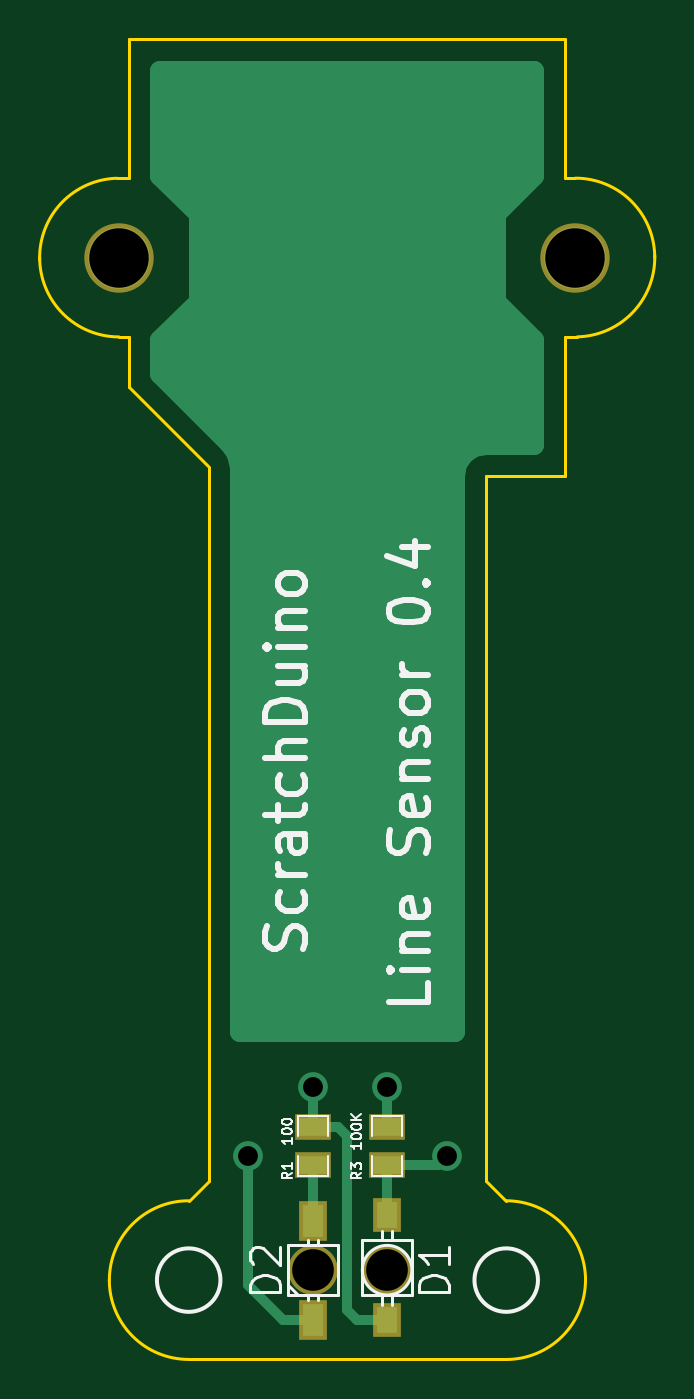
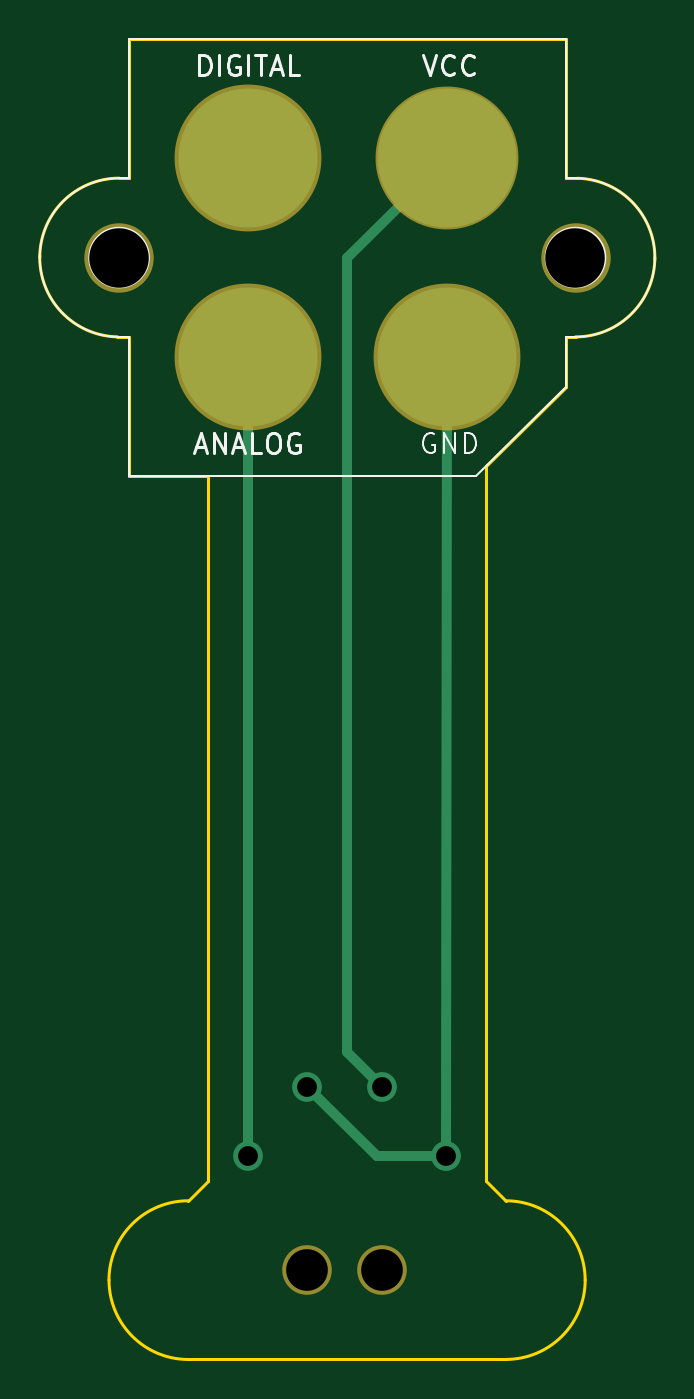
Circuit board: 11 layer files. Board 31.0 x 66.5 mm.
- bottom_copper: bottom_Cu.gbr (917 bytes)
- bottom_mask: bottom_Mask.gbr (495 bytes)
- paste: bottom_Paste.gbr (247 bytes)
- bottom_silk: bottom_SilkS.gbr (3920 bytes)
- drill: drill_with_metallization.gbr (226 bytes)
- drill: drill_without_metallization.gbr (240 bytes)
- outline: edge.gbr (1311 bytes)
- top_copper: top_Cu.gbr (2222 bytes)
- top_mask: top_Mask.gbr (637 bytes)
- paste: top_Paste.gbr (497 bytes)
- top_silk: top_SilkS.gbr (10250 bytes)

=== bottom_copper: bottom_Cu.gbr ===
G04 (created by PCBNEW (2013-may-18)-stable) date Вс 25 окт 2015 21:36:28*
%MOIN*%
G04 Gerber Fmt 3.4, Leading zero omitted, Abs format*
%FSLAX34Y34*%
G01*
G70*
G90*
G04 APERTURE LIST*
%ADD10C,0.00393701*%
%ADD11C,0.275591*%
%ADD12C,0.122047*%
%ADD13C,0.0590551*%
%ADD14C,0.019685*%
G04 APERTURE END LIST*
G54D10*
G54D11*
X9640Y-8254D03*
X13577Y-8254D03*
X9640Y-12191D03*
X13577Y-12191D03*
G54D12*
X7081Y-10222D03*
X16137Y-10222D03*
G54D13*
X13582Y-28051D03*
X10925Y-26673D03*
X9645Y-28051D03*
X12401Y-26673D03*
G54D14*
X13577Y-28051D02*
X13577Y-21259D01*
X13582Y-28051D02*
X13577Y-28051D01*
X13577Y-21259D02*
X13577Y-12191D01*
X13577Y-21246D02*
X13577Y-21259D01*
X9640Y-8254D02*
X9640Y-8262D01*
X11614Y-25984D02*
X10925Y-26673D01*
X11614Y-10236D02*
X11614Y-25984D01*
X9640Y-8262D02*
X11614Y-10236D01*
X12401Y-26673D02*
X11023Y-28051D01*
X9640Y-12191D02*
X9645Y-28051D01*
X11023Y-28051D02*
X9645Y-28051D01*
M02*

=== bottom_mask: bottom_Mask.gbr ===
G04 (created by PCBNEW (2013-may-18)-stable) date Вс 25 окт 2015 21:36:28*
%MOIN*%
G04 Gerber Fmt 3.4, Leading zero omitted, Abs format*
%FSLAX34Y34*%
G01*
G70*
G90*
G04 APERTURE LIST*
%ADD10C,0.00393701*%
%ADD11C,0.283465*%
%ADD12C,0.291339*%
%ADD13C,0.137795*%
%ADD14C,0.0984252*%
G04 APERTURE END LIST*
G54D10*
G54D11*
X9640Y-8254D03*
G54D12*
X13577Y-8254D03*
X9640Y-12191D03*
X13577Y-12191D03*
G54D13*
X7081Y-10222D03*
X16137Y-10222D03*
G54D14*
X10925Y-30314D03*
X12401Y-30314D03*
M02*

=== paste: bottom_Paste.gbr ===
G04 (created by PCBNEW (2013-may-18)-stable) date Вс 25 окт 2015 21:36:28*
%MOIN*%
G04 Gerber Fmt 3.4, Leading zero omitted, Abs format*
%FSLAX34Y34*%
G01*
G70*
G90*
G04 APERTURE LIST*
%ADD10C,0.00393701*%
G04 APERTURE END LIST*
G54D10*
M02*

=== bottom_silk: bottom_SilkS.gbr ===
G04 (created by PCBNEW (2013-may-18)-stable) date Вс 25 окт 2015 21:36:28*
%MOIN*%
G04 Gerber Fmt 3.4, Leading zero omitted, Abs format*
%FSLAX34Y34*%
G01*
G70*
G90*
G04 APERTURE LIST*
%ADD10C,0.00393701*%
%ADD11C,0.00590551*%
%ADD12C,0.00492126*%
G04 APERTURE END LIST*
G54D10*
X16137Y-11797D02*
X15940Y-11797D01*
X15940Y-11797D02*
X15940Y-14553D01*
X15940Y-5891D02*
X15940Y-8647D01*
X15940Y-8647D02*
X16137Y-8647D01*
X7081Y-8647D02*
X7278Y-8647D01*
X7278Y-8647D02*
X7278Y-5891D01*
X7081Y-11797D02*
X7278Y-11797D01*
X7278Y-11797D02*
X7278Y-12584D01*
X16137Y-8647D02*
G75*
G02X17711Y-10222I0J-1574D01*
G74*
G01*
X17711Y-10222D02*
G75*
G02X16137Y-11797I-1574J0D01*
G74*
G01*
X5507Y-10222D02*
G75*
G02X7081Y-8647I1574J0D01*
G74*
G01*
X7081Y-11797D02*
G75*
G02X5507Y-10222I0J1574D01*
G74*
G01*
X7672Y-10222D02*
G75*
G03X7672Y-10222I-590J0D01*
G74*
G01*
X16727Y-10222D02*
G75*
G03X16727Y-10222I-590J0D01*
G74*
G01*
X7278Y-12584D02*
X7278Y-12781D01*
X7278Y-12781D02*
X9050Y-14553D01*
X9050Y-14553D02*
X15940Y-14553D01*
X15940Y-5891D02*
X7278Y-5891D01*
G54D11*
X14547Y-6604D02*
X14547Y-6210D01*
X14453Y-6210D01*
X14397Y-6229D01*
X14359Y-6266D01*
X14341Y-6304D01*
X14322Y-6379D01*
X14322Y-6435D01*
X14341Y-6510D01*
X14359Y-6548D01*
X14397Y-6585D01*
X14453Y-6604D01*
X14547Y-6604D01*
X14153Y-6604D02*
X14153Y-6210D01*
X13759Y-6229D02*
X13797Y-6210D01*
X13853Y-6210D01*
X13909Y-6229D01*
X13947Y-6266D01*
X13966Y-6304D01*
X13984Y-6379D01*
X13984Y-6435D01*
X13966Y-6510D01*
X13947Y-6548D01*
X13909Y-6585D01*
X13853Y-6604D01*
X13816Y-6604D01*
X13759Y-6585D01*
X13741Y-6566D01*
X13741Y-6435D01*
X13816Y-6435D01*
X13572Y-6604D02*
X13572Y-6210D01*
X13441Y-6210D02*
X13216Y-6210D01*
X13328Y-6604D02*
X13328Y-6210D01*
X13103Y-6491D02*
X12916Y-6491D01*
X13141Y-6604D02*
X13010Y-6210D01*
X12878Y-6604D01*
X12560Y-6604D02*
X12747Y-6604D01*
X12747Y-6210D01*
X10106Y-6210D02*
X9975Y-6604D01*
X9844Y-6210D01*
X9488Y-6566D02*
X9506Y-6585D01*
X9563Y-6604D01*
X9600Y-6604D01*
X9656Y-6585D01*
X9694Y-6548D01*
X9713Y-6510D01*
X9731Y-6435D01*
X9731Y-6379D01*
X9713Y-6304D01*
X9694Y-6266D01*
X9656Y-6229D01*
X9600Y-6210D01*
X9563Y-6210D01*
X9506Y-6229D01*
X9488Y-6248D01*
X9094Y-6566D02*
X9113Y-6585D01*
X9169Y-6604D01*
X9206Y-6604D01*
X9263Y-6585D01*
X9300Y-6548D01*
X9319Y-6510D01*
X9338Y-6435D01*
X9338Y-6379D01*
X9319Y-6304D01*
X9300Y-6266D01*
X9263Y-6229D01*
X9206Y-6210D01*
X9169Y-6210D01*
X9113Y-6229D01*
X9094Y-6248D01*
X14613Y-13991D02*
X14425Y-13991D01*
X14650Y-14104D02*
X14519Y-13710D01*
X14388Y-14104D01*
X14256Y-14104D02*
X14256Y-13710D01*
X14031Y-14104D01*
X14031Y-13710D01*
X13863Y-13991D02*
X13675Y-13991D01*
X13900Y-14104D02*
X13769Y-13710D01*
X13638Y-14104D01*
X13319Y-14104D02*
X13506Y-14104D01*
X13506Y-13710D01*
X13113Y-13710D02*
X13038Y-13710D01*
X13000Y-13729D01*
X12963Y-13766D01*
X12944Y-13841D01*
X12944Y-13973D01*
X12963Y-14048D01*
X13000Y-14085D01*
X13038Y-14104D01*
X13113Y-14104D01*
X13150Y-14085D01*
X13188Y-14048D01*
X13206Y-13973D01*
X13206Y-13841D01*
X13188Y-13766D01*
X13150Y-13729D01*
X13113Y-13710D01*
X12569Y-13729D02*
X12607Y-13710D01*
X12663Y-13710D01*
X12719Y-13729D01*
X12756Y-13766D01*
X12775Y-13804D01*
X12794Y-13879D01*
X12794Y-13935D01*
X12775Y-14010D01*
X12756Y-14048D01*
X12719Y-14085D01*
X12663Y-14104D01*
X12625Y-14104D01*
X12569Y-14085D01*
X12550Y-14066D01*
X12550Y-13935D01*
X12625Y-13935D01*
G54D12*
X9881Y-13729D02*
X9919Y-13710D01*
X9975Y-13710D01*
X10031Y-13729D01*
X10069Y-13766D01*
X10088Y-13804D01*
X10106Y-13879D01*
X10106Y-13935D01*
X10088Y-14010D01*
X10069Y-14048D01*
X10031Y-14085D01*
X9975Y-14104D01*
X9938Y-14104D01*
X9881Y-14085D01*
X9863Y-14066D01*
X9863Y-13935D01*
X9938Y-13935D01*
X9694Y-14104D02*
X9694Y-13710D01*
X9469Y-14104D01*
X9469Y-13710D01*
X9281Y-14104D02*
X9281Y-13710D01*
X9188Y-13710D01*
X9131Y-13729D01*
X9094Y-13766D01*
X9075Y-13804D01*
X9056Y-13879D01*
X9056Y-13935D01*
X9075Y-14010D01*
X9094Y-14048D01*
X9131Y-14085D01*
X9188Y-14104D01*
X9281Y-14104D01*
M02*

=== drill: drill_with_metallization.gbr ===
M48
;DRILL file {Pcbnew (2013-may-18)-stable} date Вс 25 окт 2015 21:36:30
;FORMAT={-:-/ absolute / metric / decimal}
FMAT,2
METRIC,TZ
T1C1.000
%
G90
G05
M71
T1
X24.5Y-71.25
X27.75Y-67.75
X31.5Y-67.75
X34.5Y-71.25
T0
M30

=== drill: drill_without_metallization.gbr ===
M48
;DRILL file {Pcbnew (2013-may-18)-stable} date Вс 25 окт 2015 21:36:30
;FORMAT={-:-/ absolute / metric / decimal}
FMAT,2
METRIC,TZ
T1C2.100
T2C3.000
%
G90
G05
M71
T1
X27.75Y-77.
X31.5Y-77.
T2
X17.988Y-25.965
X40.988Y-25.965
T0
M30

=== outline: edge.gbr ===
G04 (created by PCBNEW (2013-may-18)-stable) date Вс 25 окт 2015 21:36:28*
%MOIN*%
G04 Gerber Fmt 3.4, Leading zero omitted, Abs format*
%FSLAX34Y34*%
G01*
G70*
G90*
G04 APERTURE LIST*
%ADD10C,0.00393701*%
%ADD11C,0.00590551*%
G04 APERTURE END LIST*
G54D10*
G54D11*
X14370Y-28543D02*
X14370Y-14566D01*
X8858Y-28543D02*
X8858Y-14370D01*
X8464Y-32086D02*
X14763Y-32086D01*
X8858Y-28543D02*
X8464Y-28937D01*
X14370Y-28543D02*
X14763Y-28937D01*
X14763Y-32086D02*
G75*
G03X16338Y-30511I0J1574D01*
G74*
G01*
X16338Y-30511D02*
G75*
G03X14763Y-28937I-1574J0D01*
G74*
G01*
X6889Y-30511D02*
G75*
G03X8464Y-32086I1574J0D01*
G74*
G01*
X8464Y-28937D02*
G75*
G03X6889Y-30511I0J-1574D01*
G74*
G01*
X8853Y-14356D02*
X7278Y-12781D01*
X7278Y-11797D02*
X7278Y-12781D01*
X7081Y-11797D02*
X7278Y-11797D01*
X15940Y-14553D02*
X14365Y-14553D01*
X15940Y-11797D02*
X15940Y-14553D01*
X16176Y-11797D02*
X15940Y-11797D01*
X15940Y-8647D02*
X16137Y-8647D01*
X15940Y-5891D02*
X15940Y-8647D01*
X7278Y-5891D02*
X15940Y-5891D01*
X7278Y-8647D02*
X7278Y-5891D01*
X7042Y-8647D02*
X7278Y-8647D01*
X16137Y-8647D02*
G75*
G02X17711Y-10222I0J-1574D01*
G74*
G01*
X17711Y-10184D02*
G75*
G02X16175Y-11797I-1574J-38D01*
G74*
G01*
X5507Y-10261D02*
G75*
G02X7043Y-8647I1574J38D01*
G74*
G01*
X7081Y-11797D02*
G75*
G02X5507Y-10222I0J1574D01*
G74*
G01*
M02*

=== top_copper: top_Cu.gbr ===
G04 (created by PCBNEW (2013-may-18)-stable) date Вс 25 окт 2015 21:36:28*
%MOIN*%
G04 Gerber Fmt 3.4, Leading zero omitted, Abs format*
%FSLAX34Y34*%
G01*
G70*
G90*
G04 APERTURE LIST*
%ADD10C,0.00393701*%
%ADD11C,0.122047*%
%ADD12R,0.055X0.035*%
%ADD13R,0.0393701X0.0629921*%
%ADD14R,0.0393701X0.0511811*%
%ADD15C,0.0590551*%
%ADD16C,0.019685*%
%ADD17C,0.0393701*%
G04 APERTURE END LIST*
G54D10*
G54D11*
X7081Y-10222D03*
X16137Y-10222D03*
G54D12*
X10925Y-27479D03*
X10925Y-28229D03*
X12401Y-28229D03*
X12401Y-27479D03*
G54D13*
X10925Y-31299D03*
X10925Y-29330D03*
G54D14*
X12401Y-31299D03*
X12401Y-29212D03*
G54D15*
X13582Y-28051D03*
X10925Y-26673D03*
X9645Y-28051D03*
X12401Y-26673D03*
G54D16*
X12401Y-28229D02*
X13404Y-28229D01*
X13404Y-28229D02*
X13582Y-28051D01*
X12401Y-29212D02*
X12421Y-29212D01*
X12401Y-29212D02*
X12401Y-28229D01*
X12401Y-31299D02*
X11811Y-31299D01*
X11436Y-27479D02*
X10925Y-27479D01*
X11614Y-27657D02*
X11436Y-27479D01*
X11614Y-30807D02*
X11614Y-27657D01*
X11614Y-31102D02*
X11614Y-30807D01*
X11811Y-31299D02*
X11614Y-31102D01*
X10925Y-26673D02*
X10925Y-27479D01*
X10925Y-31299D02*
X10334Y-31299D01*
X9645Y-30610D02*
X9645Y-28051D01*
X10334Y-31299D02*
X9645Y-30610D01*
X12401Y-26673D02*
X12401Y-27479D01*
X10925Y-29330D02*
X10925Y-28229D01*
G54D10*
G36*
X15320Y-13933D02*
X14365Y-13933D01*
X14128Y-13980D01*
X13926Y-14114D01*
X13792Y-14315D01*
X13745Y-14553D01*
X13750Y-14576D01*
X13750Y-25590D01*
X9478Y-25590D01*
X9478Y-14370D01*
X9431Y-14132D01*
X9428Y-14128D01*
X9426Y-14119D01*
X9292Y-13917D01*
X7898Y-12524D01*
X7898Y-11867D01*
X8661Y-11105D01*
X8661Y-9367D01*
X7898Y-8604D01*
X7898Y-6511D01*
X15320Y-6511D01*
X15320Y-8614D01*
X14566Y-9367D01*
X14566Y-11105D01*
X15320Y-11858D01*
X15320Y-13933D01*
X15320Y-13933D01*
G37*
G54D17*
X15320Y-13933D02*
X14365Y-13933D01*
X14128Y-13980D01*
X13926Y-14114D01*
X13792Y-14315D01*
X13745Y-14553D01*
X13750Y-14576D01*
X13750Y-25590D01*
X9478Y-25590D01*
X9478Y-14370D01*
X9431Y-14132D01*
X9428Y-14128D01*
X9426Y-14119D01*
X9292Y-13917D01*
X7898Y-12524D01*
X7898Y-11867D01*
X8661Y-11105D01*
X8661Y-9367D01*
X7898Y-8604D01*
X7898Y-6511D01*
X15320Y-6511D01*
X15320Y-8614D01*
X14566Y-9367D01*
X14566Y-11105D01*
X15320Y-11858D01*
X15320Y-13933D01*
M02*

=== top_mask: top_Mask.gbr ===
G04 (created by PCBNEW (2013-may-18)-stable) date Вс 25 окт 2015 21:36:28*
%MOIN*%
G04 Gerber Fmt 3.4, Leading zero omitted, Abs format*
%FSLAX34Y34*%
G01*
G70*
G90*
G04 APERTURE LIST*
%ADD10C,0.00393701*%
%ADD11C,0.137795*%
%ADD12R,0.070748X0.050748*%
%ADD13R,0.0551181X0.0787402*%
%ADD14C,0.0984252*%
%ADD15R,0.0551181X0.0669291*%
G04 APERTURE END LIST*
G54D10*
G54D11*
X7081Y-10222D03*
X16137Y-10222D03*
G54D12*
X10925Y-27479D03*
X10925Y-28229D03*
X12401Y-28229D03*
X12401Y-27479D03*
G54D13*
X10925Y-31299D03*
X10925Y-29330D03*
G54D14*
X10925Y-30314D03*
G54D15*
X12401Y-31299D03*
X12401Y-29212D03*
G54D14*
X12401Y-30314D03*
M02*

=== paste: top_Paste.gbr ===
G04 (created by PCBNEW (2013-may-18)-stable) date Вс 25 окт 2015 21:36:28*
%MOIN*%
G04 Gerber Fmt 3.4, Leading zero omitted, Abs format*
%FSLAX34Y34*%
G01*
G70*
G90*
G04 APERTURE LIST*
%ADD10C,0.00393701*%
%ADD11R,0.055X0.035*%
%ADD12R,0.0393701X0.0629921*%
%ADD13R,0.0393701X0.0511811*%
G04 APERTURE END LIST*
G54D10*
G54D11*
X10925Y-27479D03*
X10925Y-28229D03*
X12401Y-28229D03*
X12401Y-27479D03*
G54D12*
X10925Y-31299D03*
X10925Y-29330D03*
G54D13*
X12401Y-31299D03*
X12401Y-29212D03*
M02*

=== top_silk: top_SilkS.gbr (10250 bytes, source omitted) ===
